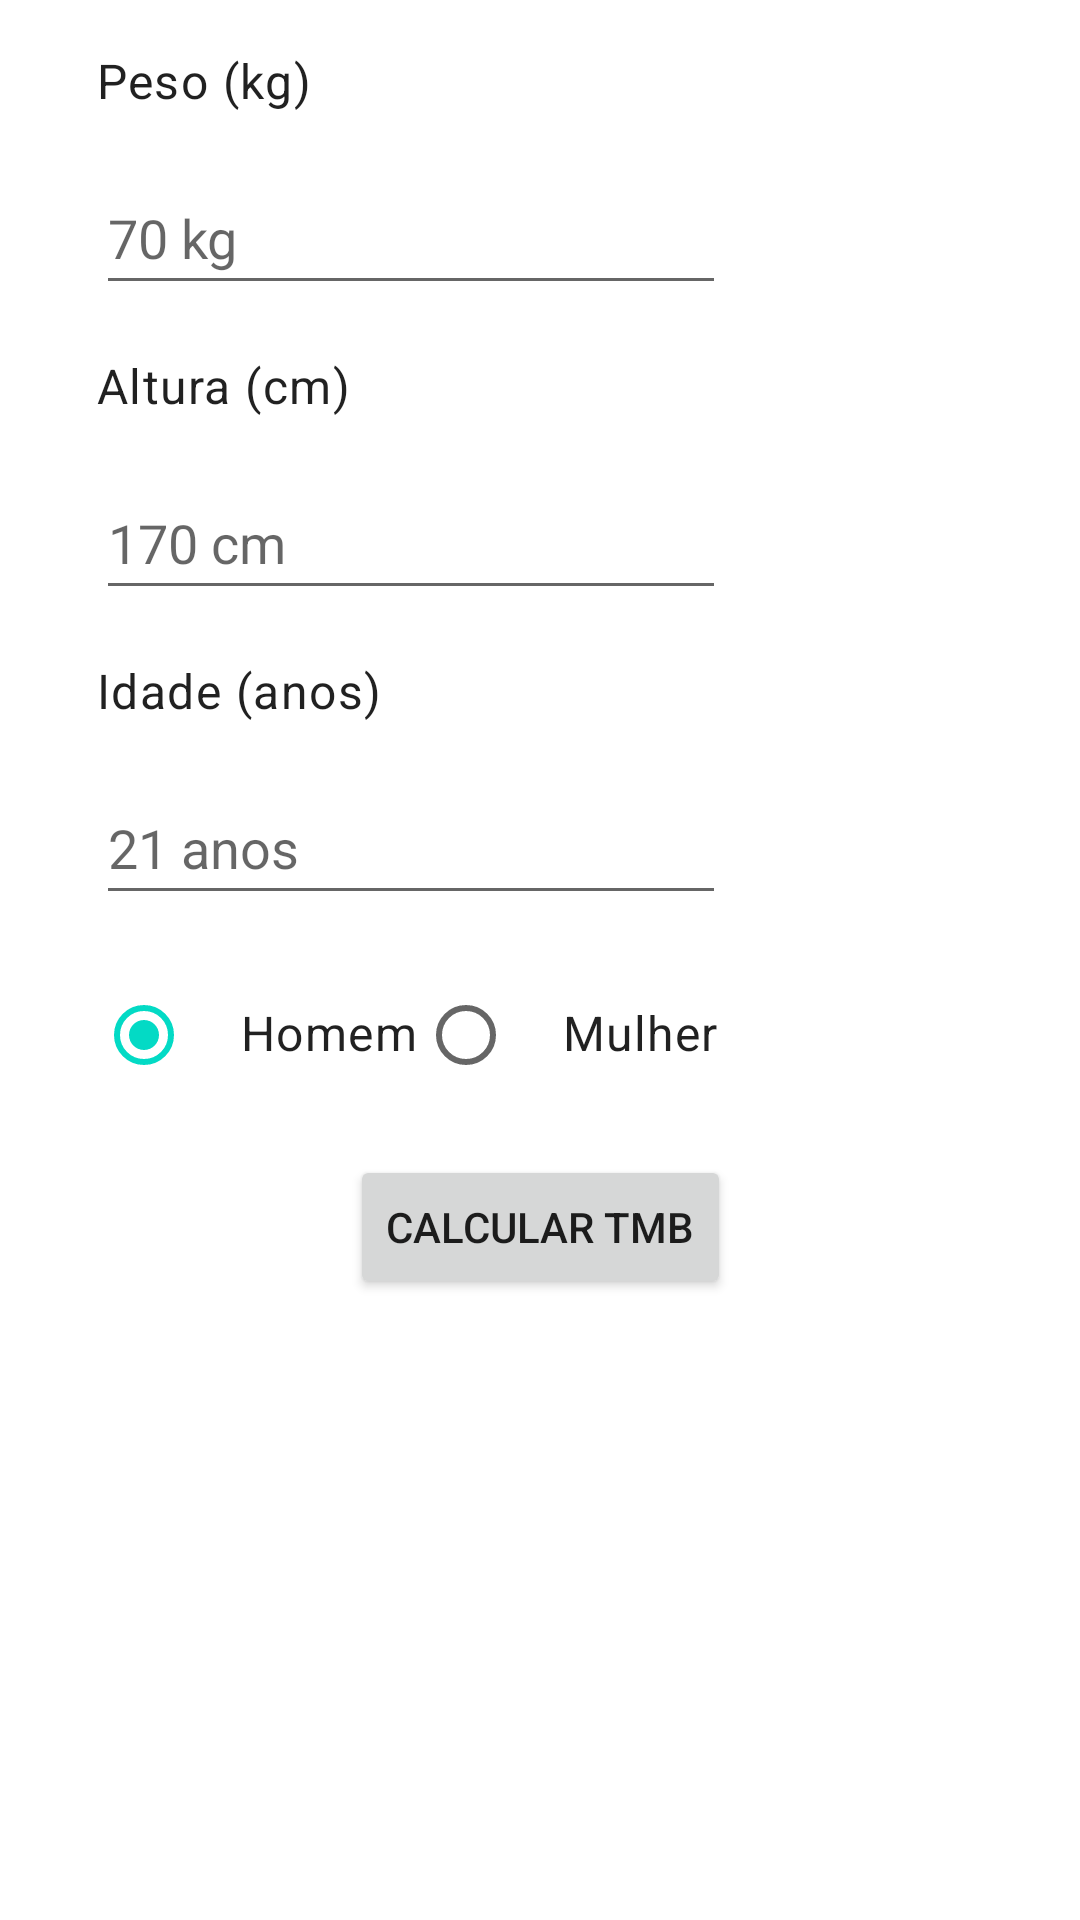

The Android layout XML behind this screen, and the referenced resources:
<!-- AndroidManifest.xml: application theme Theme.ProjetoFinal -->
<!-- res/layout/fragment_tmb.xml -->
<?xml version="1.0" encoding="utf-8"?>
<layout xmlns:android="http://schemas.android.com/apk/res/android"
    xmlns:tools="http://schemas.android.com/tools"
    xmlns:app="http://schemas.android.com/apk/res-auto"
    tools:context=".ui.order.TmbFragment">

    <data>
        <variable
            name="viewModel"
            type="com.example.projetofinal.model.FoodViewModel" />

        <variable
            name="tmbFragment"
            type="com.example.projetofinal.ui.order.TmbFragment" />
    </data>


    <ScrollView
        android:layout_width="match_parent"
        android:layout_height="wrap_content">

        <androidx.constraintlayout.widget.ConstraintLayout
            android:layout_width="match_parent"
            android:layout_height="wrap_content"
            android:paddingStart="16dp"
            android:paddingEnd="16dp"
            android:paddingBottom="16dp">


            <TextView
                android:id="@+id/textView_weight"
                android:layout_width="wrap_content"
                android:layout_height="wrap_content"
                android:textAppearance="?attr/textAppearanceBody1"
                android:text="@string/peso_kg"
                android:layout_margin="16dp"
                app:layout_constraintTop_toTopOf="parent"
                app:layout_constraintLeft_toLeftOf="parent"/>

            <EditText
                android:id="@+id/editText_weight"
                android:layout_width="wrap_content"
                android:layout_height="wrap_content"
                android:layout_margin="16dp"
                android:ems="10"
                android:inputType="numberDecimal"
                android:minHeight="48dp"
                android:hint="70 kg"
                app:layout_constraintLeft_toLeftOf="parent"
                app:layout_constraintTop_toBottomOf="@+id/textView_weight"
                tools:ignore="HardcodedText"/>

            <TextView
                android:id="@+id/textView_height"
                android:layout_width="wrap_content"
                android:layout_height="wrap_content"
                android:textAppearance="?attr/textAppearanceBody1"
                android:text="@string/altura_cm"
                android:layout_margin="16dp"
                app:layout_constraintLeft_toLeftOf="parent"
                app:layout_constraintTop_toBottomOf="@+id/editText_weight"/>

            <EditText
                android:id="@+id/editText_height"
                android:layout_width="wrap_content"
                android:layout_height="wrap_content"
                android:layout_margin="16dp"
                android:ems="10"
                android:inputType="number"
                android:minHeight="48dp"
                android:hint="170 cm"
                app:layout_constraintLeft_toLeftOf="parent"
                app:layout_constraintTop_toBottomOf="@+id/textView_height"
                tools:ignore="HardcodedText" />

            <TextView
                android:id="@+id/textView_age"
                android:layout_width="wrap_content"
                android:layout_height="wrap_content"
                android:textAppearance="?attr/textAppearanceBody1"
                android:text="@string/idade_anos"
                android:layout_margin="16dp"
                app:layout_constraintLeft_toLeftOf="parent"
                app:layout_constraintTop_toBottomOf="@+id/editText_height"/>

            <EditText
                android:id="@+id/editText_age"
                android:layout_width="wrap_content"
                android:layout_height="wrap_content"
                android:layout_margin="16dp"
                android:ems="10"
                android:inputType="number"
                android:minHeight="48dp"
                android:hint="21 anos"
                app:layout_constraintLeft_toLeftOf="parent"
                app:layout_constraintTop_toBottomOf="@+id/textView_age"
                tools:ignore="HardcodedText" />

            <RadioGroup
                android:id="@+id/gender_options"
                android:layout_width="match_parent"
                android:layout_height="wrap_content"
                android:layout_margin="16dp"
                android:orientation="horizontal"
                android:checkedButton="@id/male_btn"
                app:layout_constraintStart_toStartOf="@+id/editText_age"
                app:layout_constraintTop_toBottomOf="@+id/editText_age">

                <RadioButton
                    android:id="@+id/male_btn"
                    android:layout_width="wrap_content"
                    android:layout_height="wrap_content" />

                <TextView
                    android:id="@+id/text_male_btn"
                    android:layout_width="wrap_content"
                    android:layout_height="wrap_content"
                    android:textAppearance="?attr/textAppearanceBody1"
                    android:text="@string/homem"/>

                <RadioButton
                    android:id="@+id/female_btn"
                    android:layout_width="wrap_content"
                    android:layout_height="wrap_content" />

                <TextView
                    android:id="@+id/text_female_btn"
                    android:layout_width="wrap_content"
                    android:layout_height="wrap_content"
                    android:textAppearance="?attr/textAppearanceBody1"
                    android:text="@string/mulher"/>

            </RadioGroup>

            <Button
                android:id="@+id/tmb_btn"
                android:layout_width="wrap_content"
                android:layout_height="wrap_content"
                android:layout_margin="16dp"
                app:layout_constraintLeft_toLeftOf="parent"
                app:layout_constraintRight_toRightOf="parent"
                android:onClick="@{() -> tmbFragment.calculateTMB()}"
                android:text="@string/calcular_tmb"
                app:layout_constraintTop_toBottomOf="@+id/gender_options"/>

            <TextView
                android:id="@+id/tmb_edit_text"
                android:layout_width="wrap_content"
                android:layout_height="wrap_content"
                android:layout_margin="16dp"
                app:layout_constraintLeft_toLeftOf="parent"
                app:layout_constraintRight_toRightOf="parent"
                android:textAppearance="?attr/textAppearanceBody1"
                android:text=""
                tools:text="2000 kcal"
                app:layout_constraintTop_toBottomOf="@id/tmb_btn"/>


        </androidx.constraintlayout.widget.ConstraintLayout>
    </ScrollView>
</layout>
<!-- resources referenced by this layout -->
<resources>
  <string name="altura_cm">Altura (cm)</string>
  <string name="calcular_tmb">Calcular TMB</string>
  <string name="homem">Homem</string>
  <string name="idade_anos">Idade (anos)</string>
  <string name="mulher">Mulher</string>
  <string name="peso_kg">Peso (kg)</string>
  <style name="Theme.ProjetoFinal" parent="Theme.MaterialComponents.DayNight.DarkActionBar">
          
          <item name="colorPrimary">@color/darkBlue</item>
          <item name="colorPrimaryVariant">@color/darkDarkBlue</item>
          <item name="colorOnPrimary">@color/white</item>
          
          <item name="colorSecondary">@color/teal_200</item>
          <item name="colorSecondaryVariant">@color/teal_700</item>
          <item name="colorOnSecondary">@color/black</item>
          
          <item name="android:statusBarColor" tools:targetApi="l">?attr/colorPrimaryVariant</item>
          
      </style>
  <color name="darkBlue">#006db3</color>
  <color name="darkDarkBlue">#002171</color>
  <color name="white">#FFFFFFFF</color>
  <color name="teal_200">#FF03DAC5</color>
  <color name="teal_700">#FF018786</color>
  <color name="black">#FF000000</color>
</resources>
